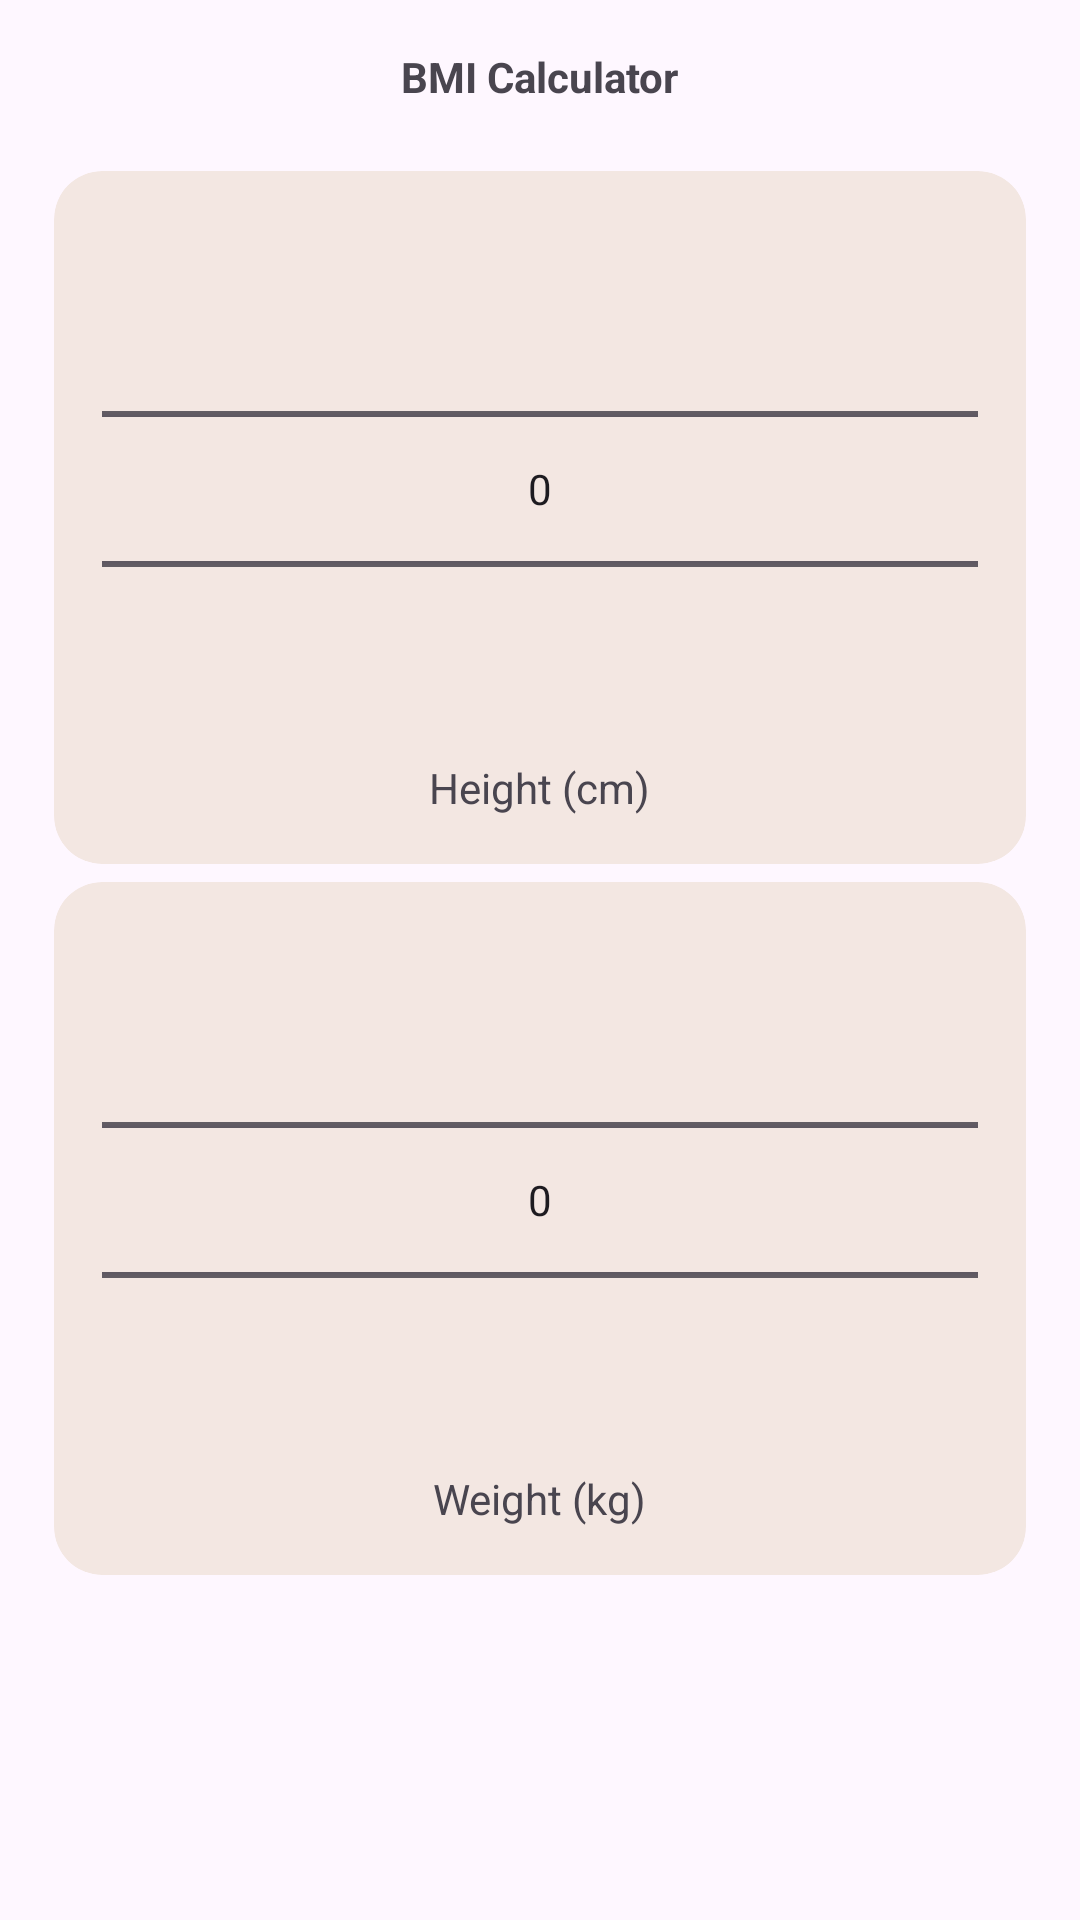

Here is an Android app screen rendered from its layout file. Give the layout XML and the strings, colors and styles it references.
<!-- AndroidManifest.xml: application theme Theme.AndroidAlgoTest -->
<!-- res/layout/fragment_bmi.xml -->
<?xml version="1.0" encoding="utf-8"?>
<FrameLayout xmlns:android="http://schemas.android.com/apk/res/android"
    xmlns:app="http://schemas.android.com/apk/res-auto"
    xmlns:tools="http://schemas.android.com/tools"
    android:layout_width="match_parent"
    android:layout_height="match_parent"
    tools:context=".fragments.BmiFragment">

    
    <RelativeLayout
        android:layout_width="match_parent"
        android:layout_height="wrap_content"
        android:gravity="center">

        <androidx.cardview.widget.CardView
            android:layout_width="match_parent"
            android:layout_height="wrap_content">

            <androidx.core.widget.NestedScrollView
                android:layout_width="match_parent"
                android:layout_height="wrap_content">

                <LinearLayout
                    android:layout_width="match_parent"
                    android:layout_height="wrap_content"
                    android:gravity="center"
                    android:orientation="vertical"
                    android:padding="16dp">

                    <com.google.android.material.textview.MaterialTextView
                        android:id="@+id/bmi_title_textview"
                        android:layout_width="wrap_content"
                        android:layout_height="wrap_content"
                        android:text="BMI Calculator"
                        android:textStyle="bold" />

                    <com.google.android.material.textview.MaterialTextView
                        android:id="@+id/bmi_result_textview"
                        android:layout_width="wrap_content"
                        android:layout_height="wrap_content"
                        android:textStyle="bold"
                        tools:text="BMI Result" />

                    <com.google.android.material.card.MaterialCardView
                        android:layout_width="match_parent"
                        android:layout_height="wrap_content"
                        app:cardCornerRadius="16dp"
                        app:cardUseCompatPadding="true">

                        <LinearLayout
                            android:layout_width="match_parent"
                            android:layout_height="wrap_content"
                            android:gravity="center"
                            android:orientation="vertical"
                            android:padding="16dp">

                            <NumberPicker
                                android:id="@+id/height_picker"
                                android:layout_width="match_parent"
                                android:layout_height="wrap_content" />

                            <com.google.android.material.textview.MaterialTextView
                                android:id="@+id/height_input_textview"
                                android:layout_width="wrap_content"
                                android:layout_height="wrap_content"
                                android:text="Height (cm)" />

                        </LinearLayout>

                    </com.google.android.material.card.MaterialCardView>

                    <com.google.android.material.card.MaterialCardView
                        android:layout_width="match_parent"
                        android:layout_height="wrap_content"
                        app:cardCornerRadius="16dp"
                        app:cardUseCompatPadding="true">

                        <LinearLayout
                            android:layout_width="match_parent"
                            android:layout_height="wrap_content"
                            android:gravity="center"
                            android:orientation="vertical"
                            android:padding="16dp">

                            <NumberPicker
                                android:id="@+id/weight_picker"
                                android:layout_width="match_parent"
                                android:layout_height="wrap_content" />

                            <com.google.android.material.textview.MaterialTextView
                                android:id="@+id/weight_input_textview"
                                android:layout_width="wrap_content"
                                android:layout_height="wrap_content"
                                android:text="Weight (kg)" />
                        </LinearLayout>
                    </com.google.android.material.card.MaterialCardView>

                </LinearLayout>
            </androidx.core.widget.NestedScrollView>
        </androidx.cardview.widget.CardView>
    </RelativeLayout>

</FrameLayout>
<!-- resources referenced by this layout -->
<resources>
  <style name="Theme.AndroidAlgoTest" parent="Theme.Material3.DayNight">
          
          <item name="colorPrimary">@color/primary</item>
          <item name="colorPrimaryVariant">@color/primary_variant</item>
          <item name="colorOnPrimary">@color/on_primary</item>
          <item name="colorPrimaryContainer">@color/primary_container</item>
          <item name="colorOnPrimaryContainer">@color/on_primary_container</item>
          
          <item name="colorSecondary">@color/secondary</item>
          <item name="colorSecondaryVariant">@color/secondary_variant</item>
          <item name="colorOnSecondary">@color/on_secondary</item>
          <item name="colorSecondaryContainer">@color/secondary_container</item>
          <item name="colorOnSecondaryContainer">@color/on_secondary_container</item>
          
          <item name="colorTertiary">@color/tertiary</item>
          <item name="colorOnTertiary">@color/on_tertiary</item>
          <item name="colorTertiaryContainer">@color/tertiary_container</item>
          <item name="colorOnTertiaryContainer">@color/on_tertiary_container</item>
          
          <item name="android:statusBarColor">@color/status_bar_light</item>
          <item name="android:windowLightStatusBar">true</item>
          
          <item name="itemIconTint">@color/black</item>
          <item name="fontFamily">@font/dmsans_regular</item>
          <item name="materialCardViewStyle">@style/MaterialCardView.Light</item>
          <item name="cardViewStyle">@style/CardView.Light</item>
          <item name="autoCompleteTextViewStyle">@style/AutoCompleteTextView</item>
      </style>
  <color name="primary">#B68D40</color>
  <color name="primary_variant">#8E692C</color>
  <color name="on_primary">#FFF8DC</color>
  <color name="primary_container">#122620</color>
  <color name="on_primary_container">#A4812E</color>
  <color name="secondary">#B6B040</color>
  <color name="secondary_variant">#8F3E26</color>
  <color name="on_secondary">#EEEEEE</color>
  <color name="secondary_container">#B67A40</color>
  <color name="on_secondary_container">#D8D8D8</color>
  <color name="tertiary">#609B40</color>
  <color name="on_tertiary">#F1F1F1</color>
  <color name="tertiary_container">#8F7A52</color>
  <color name="on_tertiary_container">#8F8F8F</color>
  <color name="status_bar_light">#1A8E692C</color>
  <color name="black">#FF000000</color>
  <style name="MaterialCardView.Light" parent="Widget.Material3.CardView.Filled">
          <item name="cardPreventCornerOverlap">false</item>
          <item name="cardBackgroundColor">@color/card_background_light</item>
      </style>
  <style name="CardView.Light" parent="Widget.MaterialComponents.CardView">
      </style>
  <style name="AutoCompleteTextView" parent="Widget.Material3.AutoCompleteTextView.OutlinedBox">
      </style>
  <color name="card_background_light">#27B68D40</color>
</resources>
